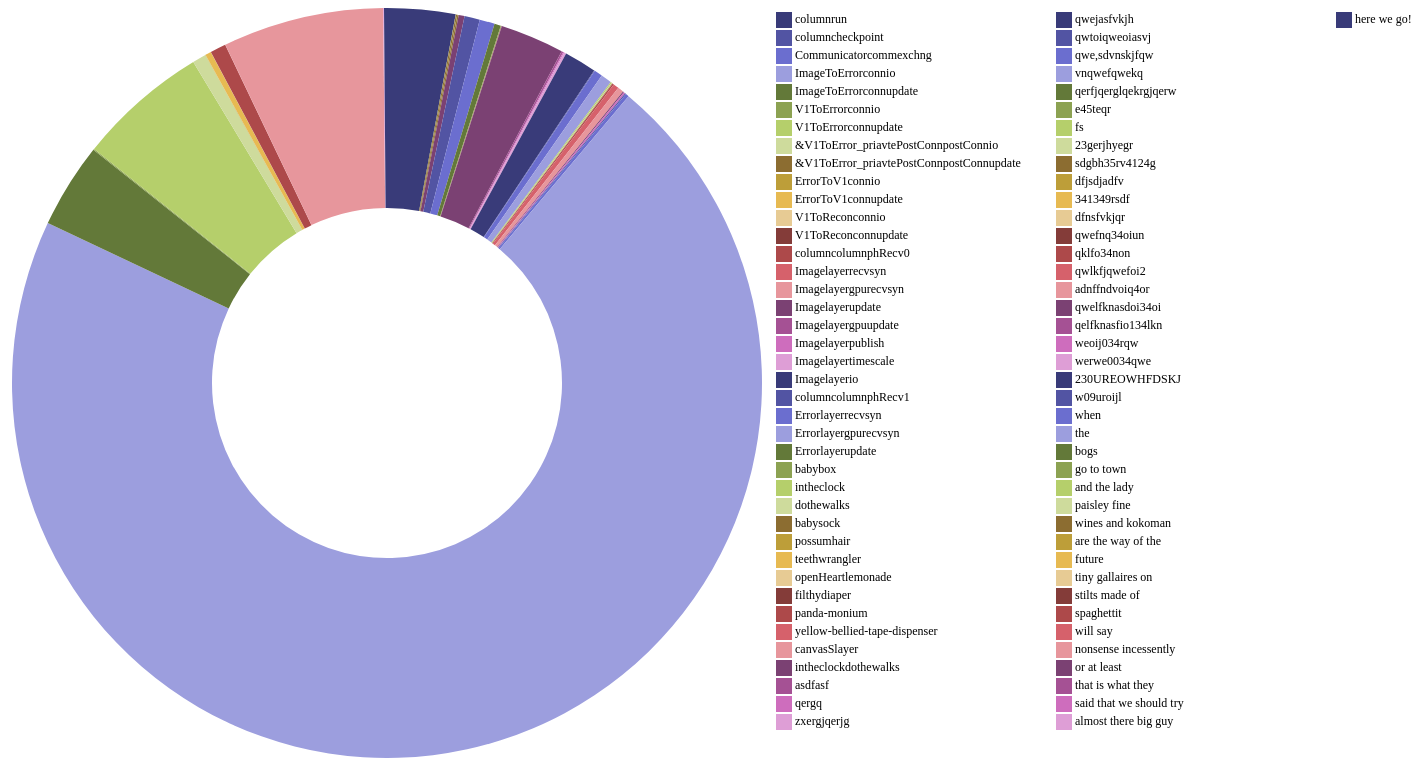
D3 v3 page, settled after 480 driven frames (8 s of simulated time); the page loaded 1 data file(s).


      (function(d3) {
        'use strict';

        var width = 1600;
        var height = 750;
        var radius = Math.min(width, height) / 2;
        var donutWidth = 200;
        var legendRectSize = 14;        // 18
        var legendSpacing = 4;

        var color = d3.scale.category20b();

        var svg = d3.select('#chart')
          .append('svg')
          .attr('width', width)
          .attr('height', height)
          .append('g')
          .attr('transform', 'translate(' + (width / 4) + 
            ',' + (height / 2) + ')');

        var arc = d3.svg.arc()
          .innerRadius(radius - donutWidth)
          .outerRadius(radius);

        var pie = d3.layout.pie()
          .value(function(d) { return d.count; })
          .sort(null);

        var tooltip = d3.select('#chart')
          .append('div')
          .attr('class', 'tooltip');
        
        tooltip.append('div')
          .attr('class', 'label');

        tooltip.append('div')
          .attr('class', 'count');

        tooltip.append('div')
          .attr('class', 'percent');

        d3.csv('sample_timing_info.csv', function(error, dataset) {
          dataset.forEach(function(d) {
            d.count = +d.count;
            d.enabled = true;                                         // NEW
          });

          var path = svg.selectAll('path')
            .data(pie(dataset))
            .enter()
            .append('path')
            .attr('d', arc)
            .attr('fill', function(d, i) { 
              return color(d.data.label); 
            })                                                        // UPDATED (removed semicolon)
            .each(function(d) { this._current = d; });                // NEW

          path.on('mouseover', function(d) {
            var total = d3.sum(dataset.map(function(d) {
              return (d.enabled) ? d.count : 0;                       // UPDATED
            }));
            var percent = Math.round(1000 * d.data.count / total) / 10;
            tooltip.select('.label').html(d.data.label);
            tooltip.select('.count').html(d.data.count); 
            tooltip.select('.percent').html(percent + '%'); 
            tooltip.style('display', 'block');
          });
          
          path.on('mouseout', function() {
            tooltip.style('display', 'none');
          });

          /* OPTIONAL 
          path.on('mousemove', function(d) {
            tooltip.style('top', (d3.event.pageY + 10) + 'px')
              .style('left', (d3.event.pageX + 10) + 'px');
          });
          */
            
          var legend = svg.selectAll('.legend')
            .data(color.domain())
            .enter()
            .append('g')
            .attr('class', 'legend')
            .attr('transform', function(d, i) {
              var height = legendRectSize + legendSpacing;              // 18  +  4 
              //var offset =  height * color.domain().length / 3.8;          // Handtuned to fit size  22 * 66 / 3.8
              var columnSize = 40;
              var columnWidth = 280;
              var horzOffset = 390; 
              var vertOffset = 370;
              if (i < columnSize){
                var horz = horzOffset;   // 22 * 18 = 
                var vert = i * height - vertOffset; // - offset;
              } else if (i < 2 * columnSize){
                var horz = horzOffset + columnWidth; // 38 * legendRectSize;         // 38 * 18 
                var vert = (i - columnSize) * height - vertOffset;
              } else if (i < 3 * columnSize){
                var horz = horzOffset + 2 * columnWidth;
                var vert = (i - 2 * columnSize) * height - vertOffset;
              }
              return 'translate(' + horz + ',' + vert + ')';
            });

          legend.append('rect')
            .attr('width', legendRectSize)
            .attr('height', legendRectSize)                                   
            .style('fill', color)
            .style('stroke', color)                                   // UPDATED (removed semicolon)
            .on('click', function(label) {                            // NEW
              var rect = d3.select(this);                             // NEW
              var enabled = true;                                     // NEW
              var totalEnabled = d3.sum(dataset.map(function(d) {     // NEW
                return (d.enabled) ? 1 : 0;                           // NEW
              }));                                                    // NEW
              
              if (rect.attr('class') === 'disabled') {                // NEW
                rect.attr('class', '');                               // NEW
              } else {                                                // NEW
                if (totalEnabled < 2) return;                         // NEW
                rect.attr('class', 'disabled');                       // NEW
                enabled = false;                                      // NEW
              }                                                       // NEW

              pie.value(function(d) {                                 // NEW
                if (d.label === label) d.enabled = enabled;           // NEW
                return (d.enabled) ? d.count : 0;                     // NEW
              });                                                     // NEW

              path = path.data(pie(dataset));                         // NEW

              path.transition()                                       // NEW
                .duration(750)                                        // NEW
                .attrTween('d', function(d) {                         // NEW
                  var interpolate = d3.interpolate(this._current, d); // NEW
                  this._current = interpolate(0);                     // NEW
                  return function(t) {                                // NEW
                    return arc(interpolate(t));                       // NEW
                  };                                                  // NEW
                });                                                   // NEW
            });                                                       // NEW
            
          legend.append('text')
            .attr('x', legendRectSize + legendSpacing)
            .attr('y', legendRectSize - legendSpacing)
            .text(function(d) { return d; });

        });

      })(window.d3);
    

### data: sample_timing_info.csv, 1979 bytes — head not shown